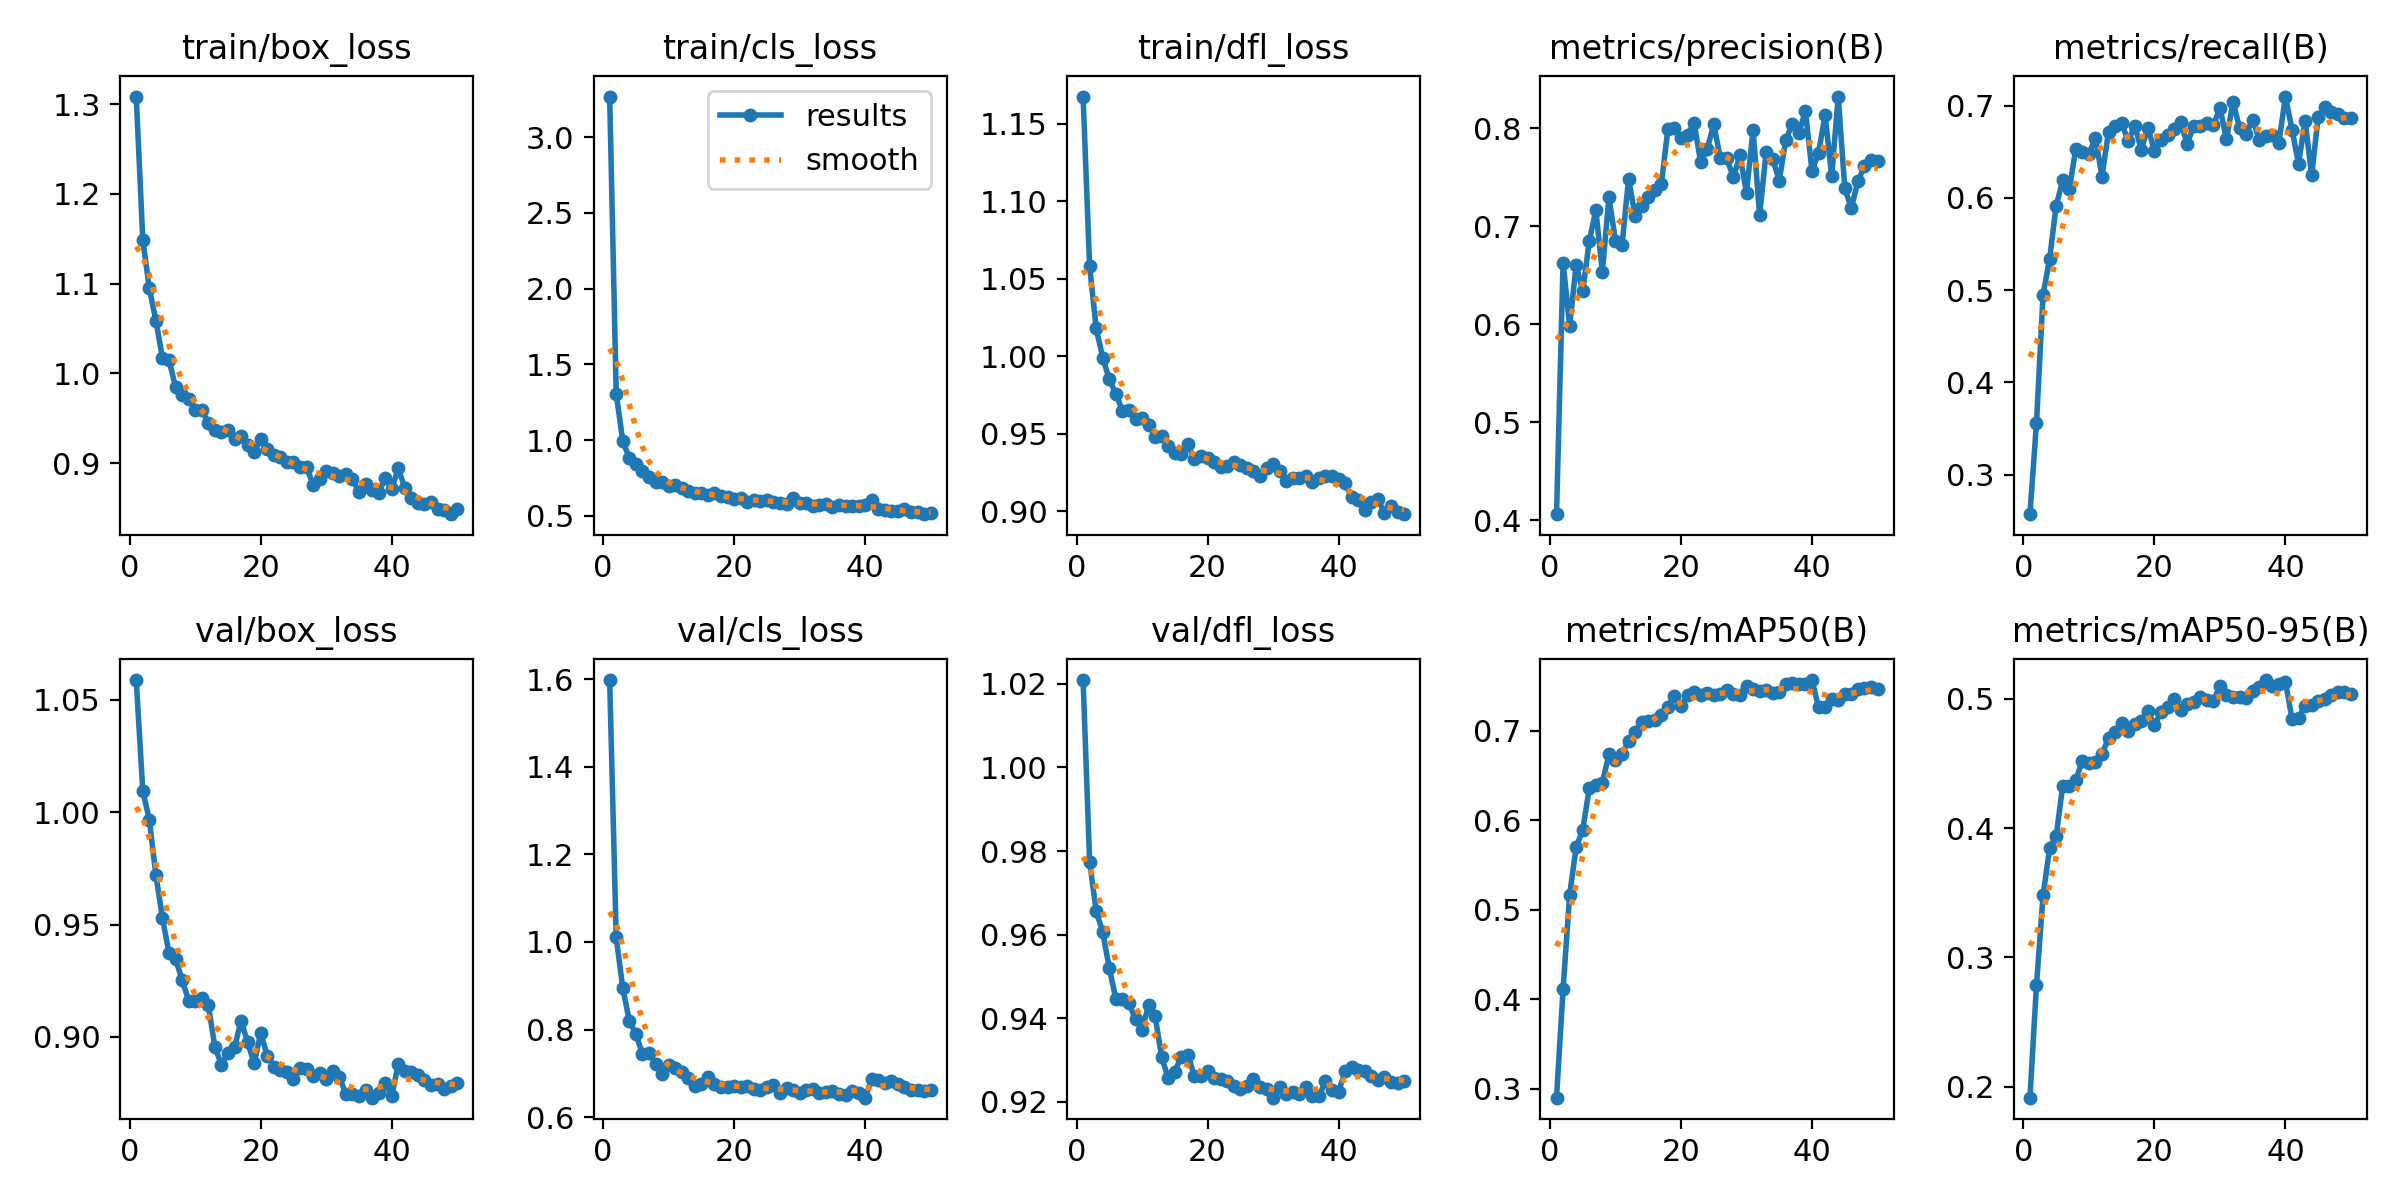

Source data for this figure (header and first rows):
epoch, time, train/box_loss, train/cls_loss, train/dfl_loss, metrics/precision(B), metrics/recall(B), metrics/mAP50(B), metrics/mAP50-95(B), val/box_loss, val/cls_loss, val/dfl_loss, lr/pg0, lr/pg1, lr/pg2
1, 582.1, 1.308, 3.268, 1.168, 0.4064, 0.2571, 0.2898, 0.1916, 1.059, 1.598, 1.021, 3.88227e-05, 3.88227e-05, 3.88227e-05
2, 1060, 1.149, 1.306, 1.058, 0.6629, 0.356, 0.4111, 0.2787, 1.009, 1.01, 0.9773, 7.69353e-05, 7.69353e-05, 7.69353e-05
3, 1623, 1.095, 0.9937, 1.018, 0.5983, 0.495, 0.5163, 0.3479, 0.9966, 0.8946, 0.9656, 0.0001135, 0.0001135, 0.0001135
4, 2035, 1.059, 0.8827, 0.999, 0.6606, 0.5336, 0.5699, 0.3842, 0.972, 0.8197, 0.9606, 0.0001119, 0.0001119, 0.0001119
5, 2418, 1.017, 0.8432, 0.9849, 0.6335, 0.5913, 0.5891, 0.3936, 0.9529, 0.7895, 0.9519, 0.0001096, 0.0001096, 0.0001096
6, 2806, 1.015, 0.7942, 0.9757, 0.685, 0.6188, 0.6355, 0.4329, 0.9372, 0.7448, 0.9446, 0.0001072, 0.0001072, 0.0001072
7, 3204, 0.9847, 0.7568, 0.9648, 0.7162, 0.609, 0.6391, 0.4328, 0.9348, 0.7454, 0.9446, 0.0001049, 0.0001049, 0.0001049
8, 3655, 0.9755, 0.7206, 0.9651, 0.6534, 0.6533, 0.6418, 0.4375, 0.9253, 0.7218, 0.9436, 0.0001025, 0.0001025, 0.0001025
9, 4080, 0.9716, 0.7212, 0.9595, 0.7293, 0.6502, 0.6735, 0.4516, 0.9162, 0.699, 0.9397, 0.0001001, 0.0001001, 0.0001001
10, 4543, 0.9595, 0.6978, 0.9602, 0.6849, 0.6478, 0.6674, 0.4502, 0.9159, 0.7191, 0.9373, 9.77942e-05, 9.77942e-05, 9.77942e-05
11, 4971, 0.9587, 0.7024, 0.9557, 0.6806, 0.6647, 0.674, 0.4512, 0.9171, 0.7124, 0.9431, 9.5438e-05, 9.5438e-05, 9.5438e-05
12, 5392, 0.945, 0.685, 0.9481, 0.7483, 0.623, 0.6887, 0.4575, 0.9143, 0.7035, 0.9404, 9.30818e-05, 9.30818e-05, 9.30818e-05
13, 5853, 0.9371, 0.6621, 0.9484, 0.7107, 0.6719, 0.699, 0.4694, 0.8955, 0.6897, 0.9306, 9.07256e-05, 9.07256e-05, 9.07256e-05
14, 6233, 0.9344, 0.6483, 0.9422, 0.7209, 0.6774, 0.7093, 0.4745, 0.8877, 0.6711, 0.9256, 8.83694e-05, 8.83694e-05, 8.83694e-05
15, 6671, 0.9367, 0.6501, 0.9372, 0.7301, 0.6808, 0.7108, 0.4811, 0.8928, 0.6749, 0.9272, 8.60132e-05, 8.60132e-05, 8.60132e-05
16, 7161, 0.9273, 0.6357, 0.9367, 0.7369, 0.6614, 0.7116, 0.4752, 0.8953, 0.6917, 0.9308, 8.3657e-05, 8.3657e-05, 8.3657e-05
17, 7717, 0.9307, 0.6505, 0.943, 0.7427, 0.6783, 0.7174, 0.4805, 0.9072, 0.6747, 0.9313, 8.13008e-05, 8.13008e-05, 8.13008e-05
18, 8184, 0.92, 0.6292, 0.9333, 0.7987, 0.6522, 0.7269, 0.4829, 0.8976, 0.6699, 0.9261, 7.89446e-05, 7.89446e-05, 7.89446e-05
19, 8650, 0.9128, 0.6217, 0.9358, 0.7998, 0.6762, 0.7388, 0.4904, 0.8882, 0.6683, 0.9261, 7.65884e-05, 7.65884e-05, 7.65884e-05
20, 9114, 0.9266, 0.6146, 0.9339, 0.79, 0.6509, 0.7272, 0.4794, 0.9016, 0.671, 0.9273, 7.42322e-05, 7.42322e-05, 7.42322e-05
21, 9577, 0.9162, 0.6178, 0.9315, 0.7925, 0.663, 0.7396, 0.4898, 0.8916, 0.6692, 0.9256, 7.1876e-05, 7.1876e-05, 7.1876e-05
22, 10047, 0.9094, 0.5921, 0.9285, 0.8055, 0.6682, 0.7428, 0.4936, 0.8868, 0.6714, 0.9255, 6.95198e-05, 6.95198e-05, 6.95198e-05
23, 10516, 0.9067, 0.6061, 0.929, 0.765, 0.6742, 0.7401, 0.4995, 0.8852, 0.6653, 0.925, 6.71636e-05, 6.71636e-05, 6.71636e-05
24, 10993, 0.9008, 0.6014, 0.9319, 0.7782, 0.6817, 0.7424, 0.4911, 0.8842, 0.6619, 0.9238, 6.48074e-05, 6.48074e-05, 6.48074e-05
25, 11467, 0.9007, 0.603, 0.9294, 0.804, 0.6585, 0.7397, 0.4961, 0.8814, 0.6698, 0.923, 6.24512e-05, 6.24512e-05, 6.24512e-05
26, 11935, 0.896, 0.5888, 0.9276, 0.7693, 0.6781, 0.7412, 0.4973, 0.886, 0.6723, 0.9237, 6.0095e-05, 6.0095e-05, 6.0095e-05
27, 12405, 0.8952, 0.5868, 0.9257, 0.769, 0.6774, 0.7453, 0.5011, 0.8855, 0.6557, 0.9253, 5.77388e-05, 5.77388e-05, 5.77388e-05
28, 12870, 0.876, 0.5805, 0.9225, 0.7497, 0.6815, 0.7411, 0.4988, 0.8826, 0.6655, 0.9235, 5.53826e-05, 5.53826e-05, 5.53826e-05
29, 13344, 0.882, 0.6187, 0.9279, 0.7721, 0.6785, 0.7401, 0.4981, 0.8839, 0.6623, 0.923, 5.30264e-05, 5.30264e-05, 5.30264e-05
30, 13812, 0.891, 0.5843, 0.9305, 0.7339, 0.6977, 0.7496, 0.5097, 0.8812, 0.6548, 0.921, 5.06702e-05, 5.06702e-05, 5.06702e-05
31, 14286, 0.8891, 0.5853, 0.9259, 0.7984, 0.6633, 0.7464, 0.5027, 0.8849, 0.6609, 0.9236, 4.8314e-05, 4.8314e-05, 4.8314e-05
32, 14767, 0.8861, 0.5678, 0.9192, 0.711, 0.7043, 0.7439, 0.5013, 0.8824, 0.6638, 0.9218, 4.59578e-05, 4.59578e-05, 4.59578e-05
33, 15240, 0.8873, 0.5745, 0.9216, 0.7756, 0.6756, 0.7453, 0.5012, 0.8744, 0.6547, 0.9224, 4.36016e-05, 4.36016e-05, 4.36016e-05
34, 15707, 0.8819, 0.5787, 0.9212, 0.7685, 0.6691, 0.7419, 0.5004, 0.8746, 0.6565, 0.922, 4.12454e-05, 4.12454e-05, 4.12454e-05
35, 16174, 0.8676, 0.5582, 0.9227, 0.7462, 0.6847, 0.7429, 0.5057, 0.8737, 0.6587, 0.9236, 3.88892e-05, 3.88892e-05, 3.88892e-05
36, 16642, 0.8769, 0.5703, 0.9189, 0.7879, 0.6629, 0.7523, 0.5091, 0.8764, 0.6523, 0.9213, 3.6533e-05, 3.6533e-05, 3.6533e-05
37, 17120, 0.8701, 0.5665, 0.921, 0.8045, 0.6669, 0.753, 0.5144, 0.873, 0.6506, 0.9213, 3.41768e-05, 3.41768e-05, 3.41768e-05
38, 17589, 0.8663, 0.5665, 0.9227, 0.7954, 0.6683, 0.7522, 0.5101, 0.8751, 0.6587, 0.9249, 3.18206e-05, 3.18206e-05, 3.18206e-05
39, 18061, 0.8834, 0.5664, 0.9224, 0.8171, 0.6597, 0.7523, 0.5112, 0.8794, 0.6553, 0.9227, 2.94644e-05, 2.94644e-05, 2.94644e-05
40, 18454, 0.8709, 0.5739, 0.9209, 0.7561, 0.7098, 0.7566, 0.513, 0.8737, 0.6444, 0.9224, 2.71082e-05, 2.71082e-05, 2.71082e-05
41, 18826, 0.8941, 0.6059, 0.9179, 0.775, 0.6739, 0.7259, 0.4846, 0.888, 0.6863, 0.9274, 2.4752e-05, 2.4752e-05, 2.4752e-05
42, 19245, 0.8722, 0.5485, 0.9087, 0.8131, 0.637, 0.7261, 0.4853, 0.8849, 0.6852, 0.9284, 2.23958e-05, 2.23958e-05, 2.23958e-05
43, 19695, 0.8613, 0.5362, 0.9072, 0.7513, 0.6838, 0.7354, 0.4946, 0.8842, 0.6784, 0.9275, 2.00396e-05, 2.00396e-05, 2.00396e-05
44, 20143, 0.855, 0.5297, 0.9009, 0.8321, 0.6243, 0.7341, 0.4955, 0.8831, 0.6829, 0.9273, 1.76834e-05, 1.76834e-05, 1.76834e-05
45, 20524, 0.8541, 0.5307, 0.906, 0.739, 0.6876, 0.7408, 0.4979, 0.8807, 0.6754, 0.9263, 1.53272e-05, 1.53272e-05, 1.53272e-05
46, 20916, 0.8566, 0.5454, 0.908, 0.7182, 0.6986, 0.7415, 0.4995, 0.8788, 0.6679, 0.9252, 1.2971e-05, 1.2971e-05, 1.2971e-05
47, 21368, 0.8485, 0.5252, 0.8984, 0.7455, 0.6932, 0.7467, 0.5029, 0.8791, 0.6612, 0.9259, 1.06148e-05, 1.06148e-05, 1.06148e-05
48, 21824, 0.8472, 0.525, 0.9032, 0.7613, 0.691, 0.748, 0.505, 0.8769, 0.6615, 0.9248, 8.2586e-06, 8.2586e-06, 8.2586e-06
49, 22310, 0.843, 0.5111, 0.8994, 0.7677, 0.6869, 0.7486, 0.5055, 0.8782, 0.6593, 0.9244, 5.9024e-06, 5.9024e-06, 5.9024e-06
50, 22737, 0.8487, 0.5201, 0.898, 0.7665, 0.687, 0.7463, 0.5035, 0.8793, 0.661, 0.925, 3.5462e-06, 3.5462e-06, 3.5462e-06
